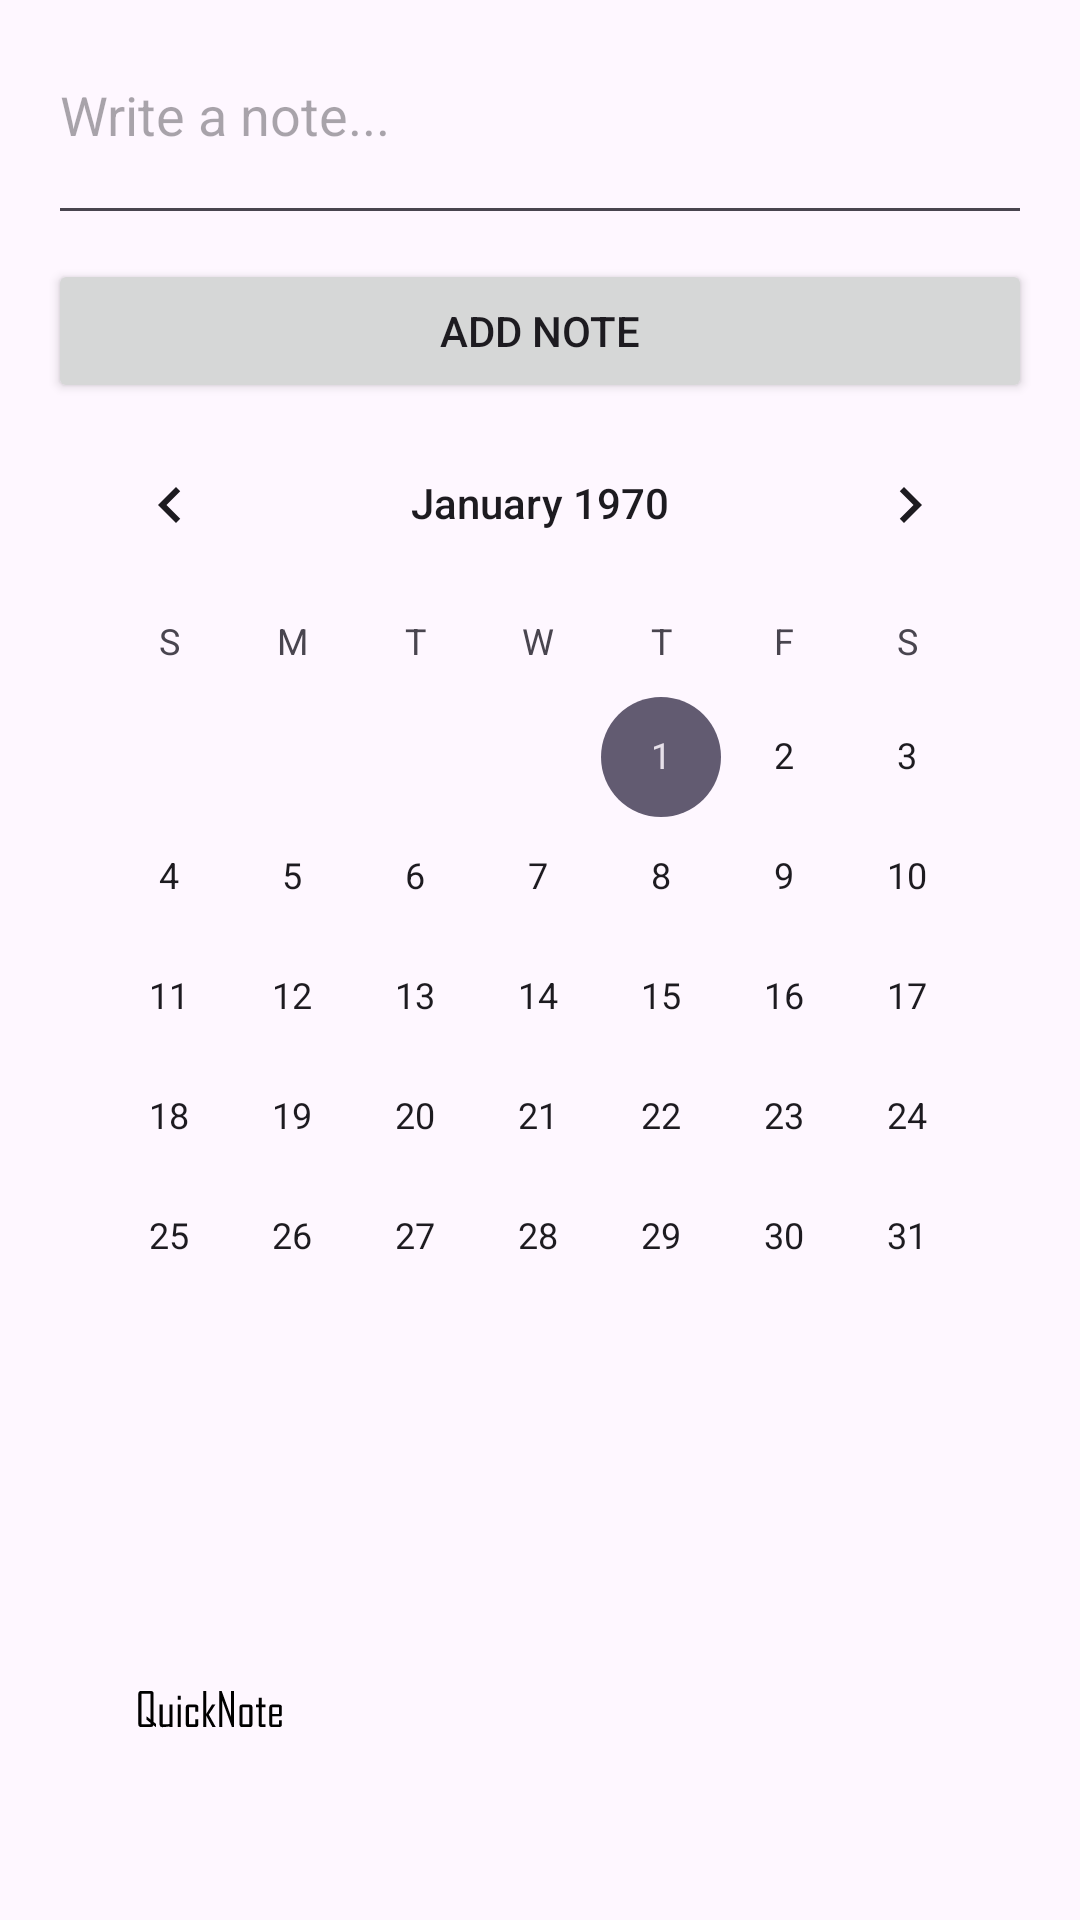

Here is an Android app screen rendered from its layout file. Give the layout XML and the strings, colors and styles it references.
<!-- AndroidManifest.xml: application theme Theme.SimpleNotesApp -->
<!-- res/layout/activity_main.xml -->
<?xml version="1.0" encoding="utf-8"?>
<LinearLayout
    xmlns:android="http://schemas.android.com/apk/res/android"
    android:layout_width = "match_parent"
    android:layout_height = "match_parent"
    android:orientation="vertical"
    android:padding= "16dp"
    >

    <EditText
        android:id="@+id/etNoteInput"
        android:layout_width = "match_parent"
        android:layout_height = "wrap_content"
        android:hint="Write a note..."
        android:minLines="2"
        android:gravity="top|start"
        />

    <Button
        android:id="@+id/btnAdd"
        android:layout_width="match_parent"
        android:layout_height="wrap_content"
        android:text="Add Note"
        android:layout_marginTop="8dp"
        />

   

    <CalendarView
        android:id="@+id/calendarView"
        android:layout_width="wrap_content"
        android:layout_height="wrap_content"
        />
    <ListView
        android:id="@+id/lvNotes"
        android:layout_width="match_parent"
        android:layout_height="0dp"
        android:layout_weight="1"
        android:layout_marginTop="16dp"
        />

    <ImageView
        android:layout_height="wrap_content"
        android:layout_width="wrap_content"
        android:src="@drawable/quick_note_foreground"
        />
</LinearLayout>
<!-- resources referenced by this layout -->
<resources>
  <!-- drawable quick_note_foreground: vector/xml drawable (drawable, 4067 chars, omitted) -->
  <style name="Theme.SimpleNotesApp" parent="Base.Theme.SimpleNotesApp" />
  <style name="Base.Theme.SimpleNotesApp" parent="Theme.Material3.DayNight.NoActionBar">
          
          
      </style>
</resources>
